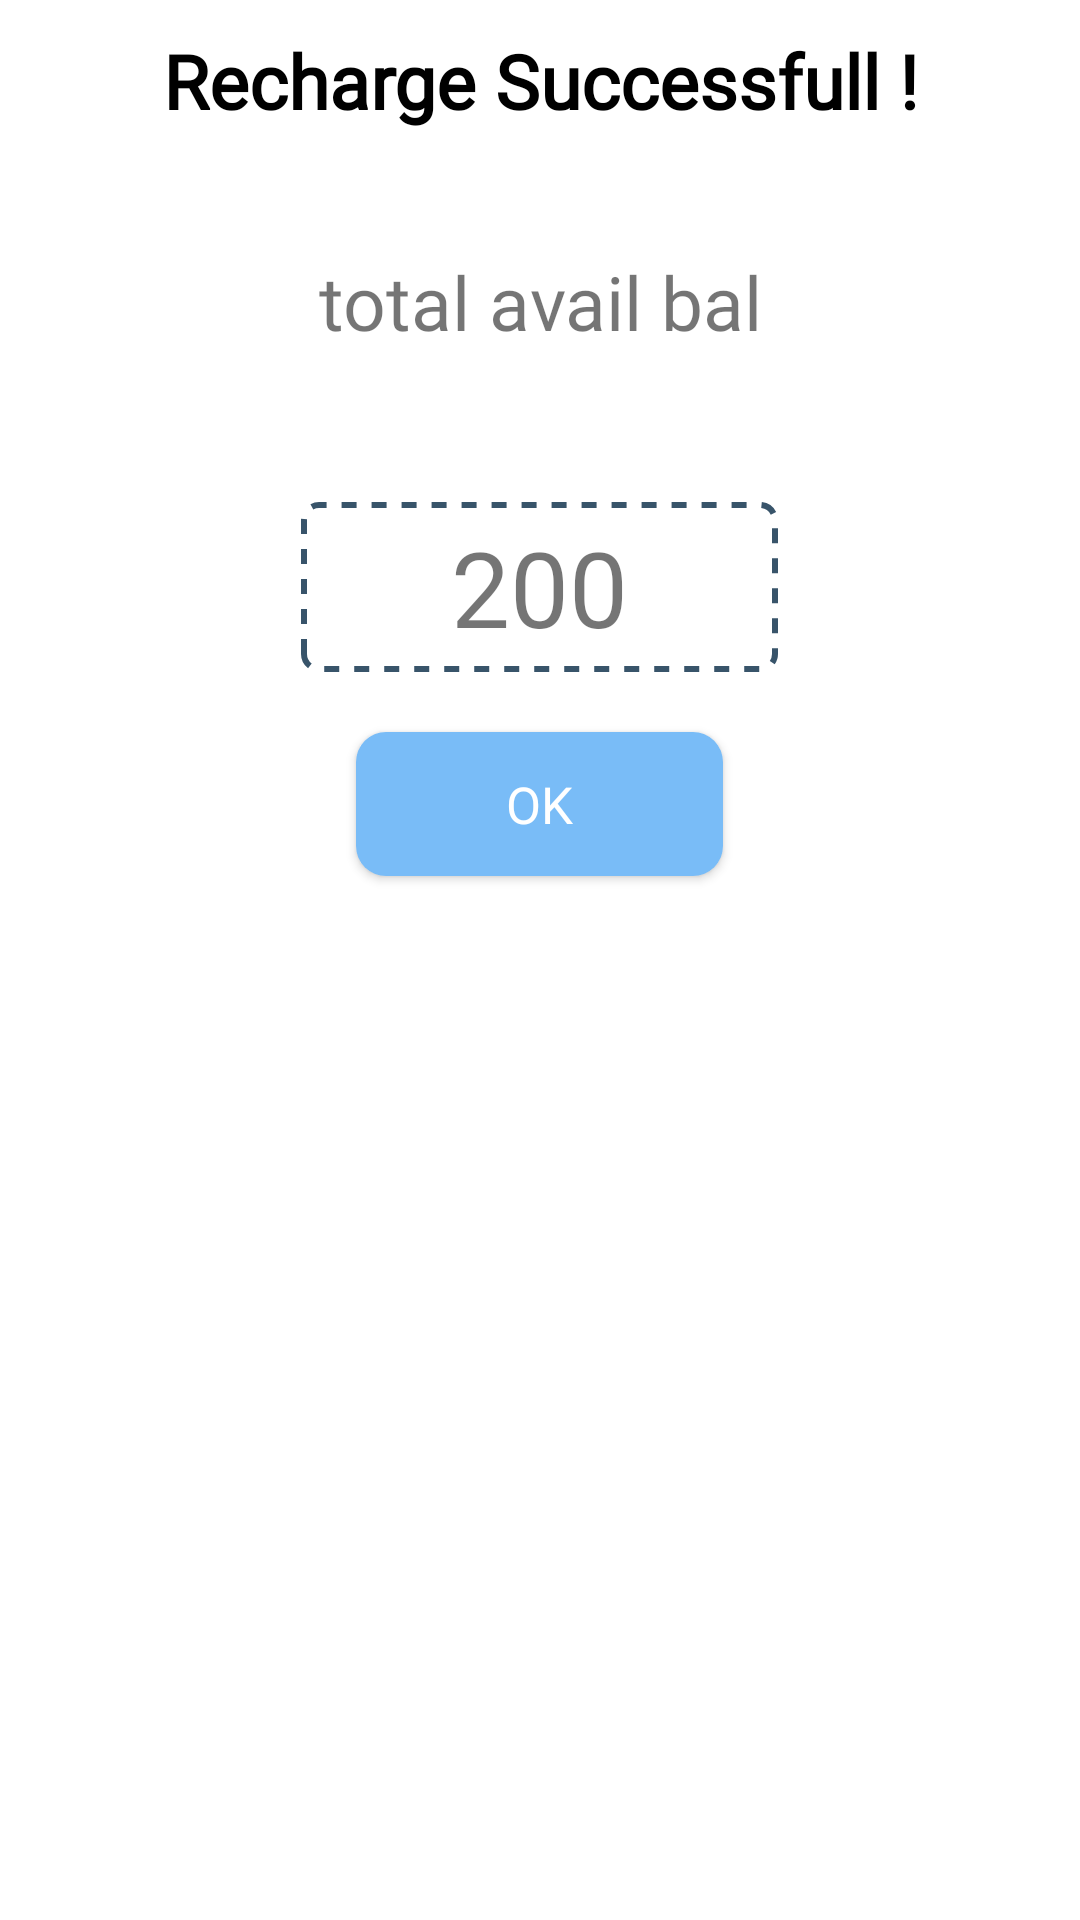

Reconstruct the res/layout file that produces this screen, plus the resources it refers to.
<!-- AndroidManifest.xml: application theme Theme.MBOrderNest -->
<!-- res/layout/dailog_success.xml -->
<?xml version="1.0" encoding="utf-8"?>
<LinearLayout xmlns:android="http://schemas.android.com/apk/res/android"
    android:layout_width="match_parent"
    android:layout_height="match_parent"
    android:orientation="vertical">

    <TextView
        android:id="@+id/message_status"
        android:layout_width="match_parent"
        android:layout_height="wrap_content"
        android:fontFamily="@font/opensans_regular"
        android:gravity="center"
        android:padding="10dp"

        android:text="Recharge Successfull !"
        android:textColor="@color/colorBlack"
        android:textSize="25dp"
        android:textStyle="bold" />

    <TextView
        android:id="@+id/text_message"
        android:layout_width="match_parent"
        android:layout_height="wrap_content"
        android:layout_margin="20dp"
        android:fontFamily="@font/opensans_regular"

        android:gravity="center"
        android:padding="10dp"
        android:text="total avail bal"
        android:textSize="25dp" />

    <TextView
        android:id="@+id/total_amount"
        android:layout_width="wrap_content"
        android:layout_height="wrap_content"
        android:layout_gravity="center"
        android:layout_marginTop="20dp"
        android:layout_marginBottom="20dp"
        android:background="@drawable/rectangle_shape_dots"
        android:gravity="center"
        android:paddingLeft="50dp"
        android:paddingTop="5dp"
        android:paddingRight="50dp"
        android:paddingBottom="5dp"
        android:text="200"
        android:textSize="35dp" />

    <Button

        android:id="@+id/ok"
        android:layout_width="wrap_content"

        android:layout_height="wrap_content"
        android:layout_gravity="center"
        android:layout_marginBottom="30dp"
        android:background="@drawable/gradiant"
        android:fontFamily="@font/opensans_regular"
        android:paddingLeft="50dp"
        android:paddingRight="50dp"
        android:text="Ok"
        android:textColor="@color/colorWhite"
        android:textSize="17dp" />
</LinearLayout>
<!-- resources referenced by this layout -->
<resources>
  <color name="colorBlack">#000000</color>
  <color name="colorWhite">#ffffff</color>
  <!-- drawable gradiant (drawable) -->
  <?xml version="1.0" encoding="utf-8"?>
  <shape xmlns:android="http://schemas.android.com/apk/res/android">
      <solid android:color="#3f5063" />
  
      <corners
          android:bottomLeftRadius="10dp"
          android:bottomRightRadius="10dp"
          android:topLeftRadius="10dp"
          android:topRightRadius="10dp" />
      <padding
          android:bottom="2dp"
          android:left="2dp"
          android:right="2dp"
          android:top="2dp" />
      <gradient
  
          android:centerColor="@color/icon_color_blue2"
          android:endColor="@color/icon_color_blue2"
          android:startColor="@color/icon_color_blue2">
  
      </gradient>
  
  </shape>
  <!-- drawable rectangle_shape_dots (drawable) -->
  <?xml version="1.0" encoding="UTF-8"?>
  <shape xmlns:android="http://schemas.android.com/apk/res/android"
      android:id="@+id/listview_background_shape">
      <stroke
          android:width="2dp"
          android:color="@color/colorPrimary"
          android:dashGap="5dp"
          android:dashWidth="5dp"/>
      <padding
          android:bottom="2dp"
          android:left="2dp"
          android:right="2dp"
          android:top="2dp" />
      <corners android:radius="5dp" />
      <solid android:color="#ffffffff" />
  </shape>
  <style name="Theme.MBOrderNest" parent="Theme.MaterialComponents.DayNight.DarkActionBar">
          
          <item name="colorPrimary">@color/purple_500</item>
          <item name="colorPrimaryVariant">@color/purple_700</item>
          <item name="colorOnPrimary">@color/white</item>
          
          <item name="colorSecondary">@color/teal_200</item>
          <item name="colorSecondaryVariant">@color/teal_700</item>
          <item name="colorOnSecondary">@color/black</item>
          
          <item name="android:statusBarColor" tools:targetApi="l">?attr/colorPrimaryVariant</item>
          
      </style>
  <color name="icon_color_blue2">#79bcf7</color>
  <color name="colorPrimary">#38546A</color>
  <color name="purple_500">#FF6200EE</color>
  <color name="purple_700">#FF3700B3</color>
  <color name="white">#FFFFFFFF</color>
  <color name="teal_200">#FF03DAC5</color>
  <color name="teal_700">#FF018786</color>
  <color name="black">#FF000000</color>
</resources>
